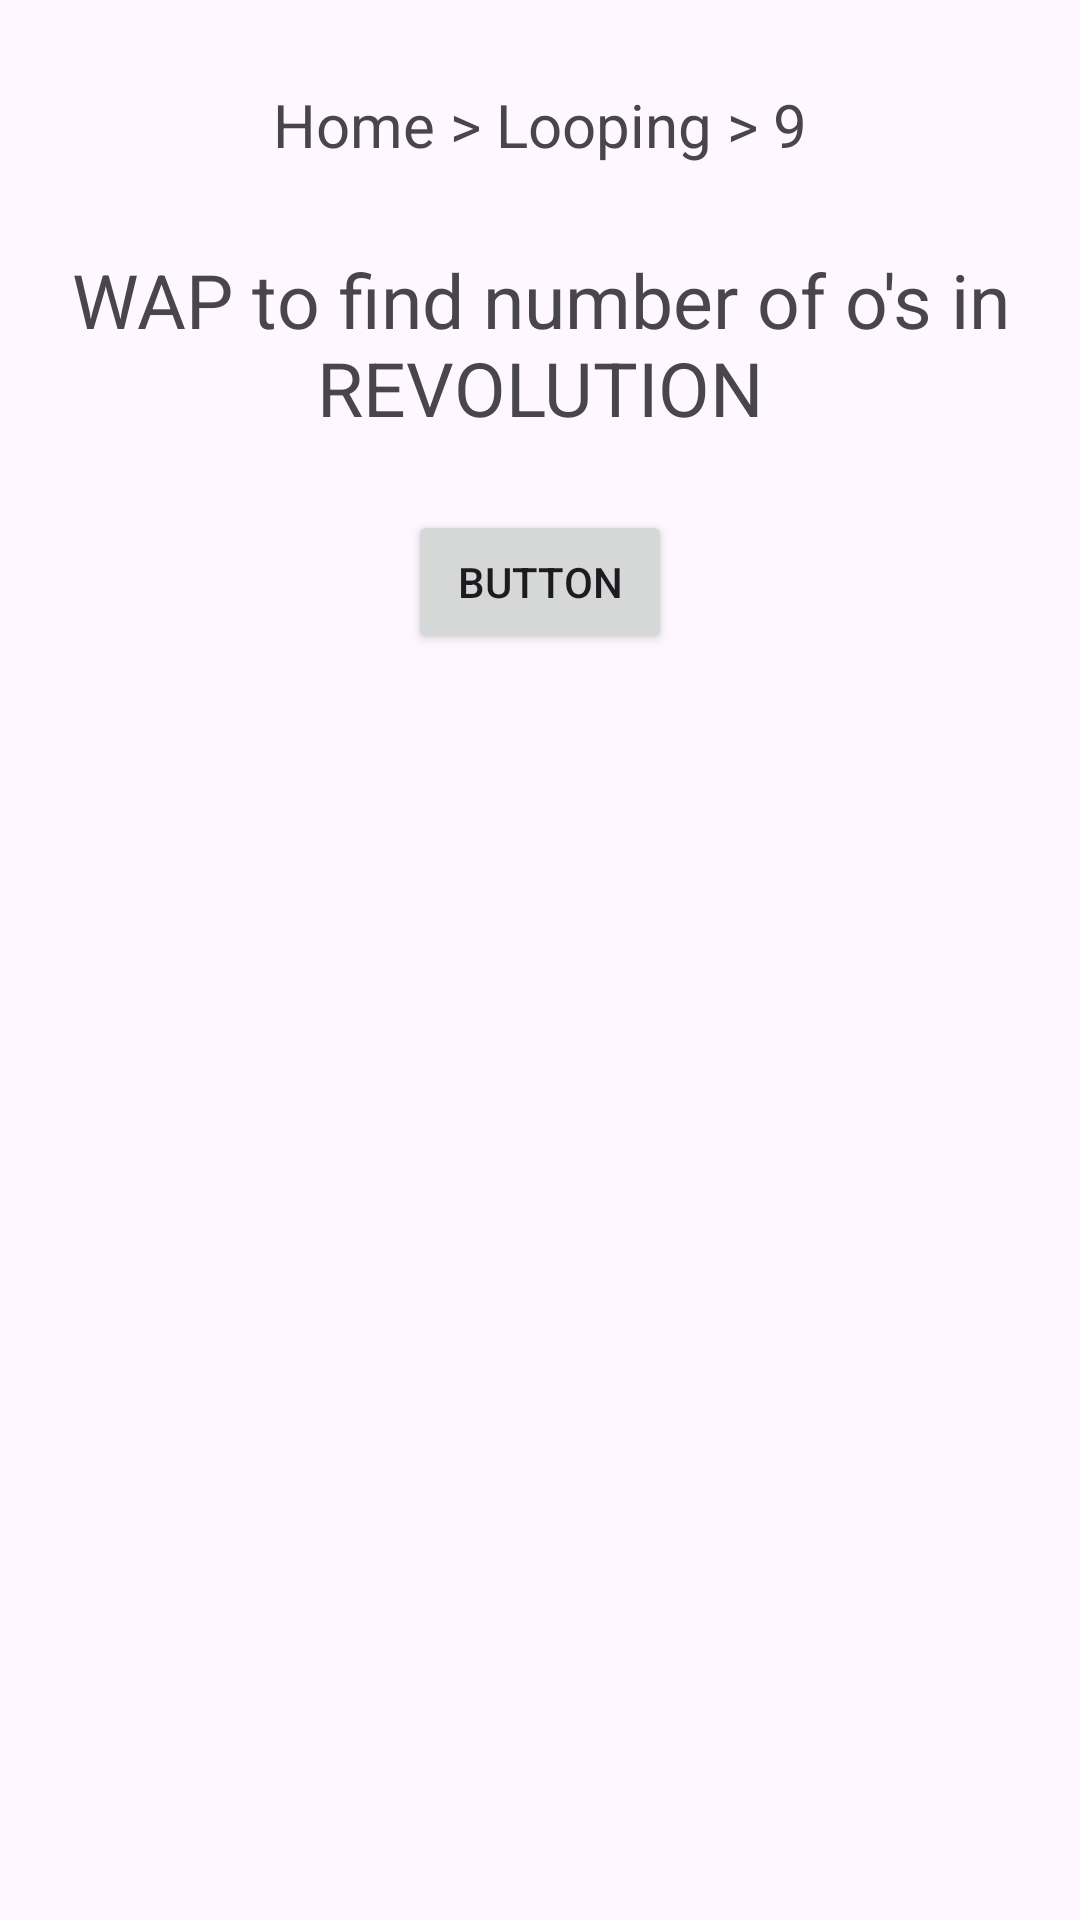

The Android layout XML behind this screen, and the referenced resources:
<!-- AndroidManifest.xml: application theme Theme.Icube -->
<!-- res/layout/activity_l9.xml -->
<?xml version="1.0" encoding="utf-8"?>
<androidx.constraintlayout.widget.ConstraintLayout xmlns:android="http://schemas.android.com/apk/res/android"
    xmlns:app="http://schemas.android.com/apk/res-auto"
    xmlns:tools="http://schemas.android.com/tools"
    android:layout_width="match_parent"
    android:layout_height="match_parent"
    tools:context=".l9">

    <TextView
        android:id="@+id/textView87"
        android:layout_width="wrap_content"
        android:layout_height="wrap_content"
        android:layout_marginTop="28dp"
        android:text="Home > Looping > 9"
        android:textSize="20dp"
        app:layout_constraintEnd_toEndOf="parent"
        app:layout_constraintStart_toStartOf="parent"
        app:layout_constraintTop_toTopOf="parent" />

    <TextView
        android:id="@+id/textView88"
        android:layout_width="wrap_content"
        android:layout_height="wrap_content"
        android:layout_marginTop="28dp"
        android:text="WAP to find number of o's in REVOLUTION"
        android:textAlignment="center"
        android:textSize="25dp"
        app:layout_constraintEnd_toEndOf="parent"
        app:layout_constraintHorizontal_bias="1.0"
        app:layout_constraintStart_toStartOf="parent"
        app:layout_constraintTop_toBottomOf="@+id/textView87" />

    <Button
        android:id="@+id/submit"
        android:layout_width="wrap_content"
        android:layout_height="wrap_content"
        android:layout_marginTop="24dp"
        android:text="Button"
        app:layout_constraintEnd_toEndOf="parent"
        app:layout_constraintStart_toStartOf="parent"
        app:layout_constraintTop_toBottomOf="@+id/textView88" />

    <TextView
        android:id="@+id/outp"
        android:layout_width="wrap_content"
        android:layout_height="wrap_content"
        android:layout_marginTop="32dp"
        android:text=""
        android:textSize="20dp"
        app:layout_constraintEnd_toEndOf="parent"
        app:layout_constraintHorizontal_bias="0.498"
        app:layout_constraintStart_toStartOf="parent"
        app:layout_constraintTop_toBottomOf="@+id/submit" />
</androidx.constraintlayout.widget.ConstraintLayout>
<!-- resources referenced by this layout -->
<resources>
  <style name="Theme.Icube" parent="Base.Theme.Icube" />
  <style name="Base.Theme.Icube" parent="Theme.Material3.DayNight.NoActionBar">
          
          
      </style>
</resources>
